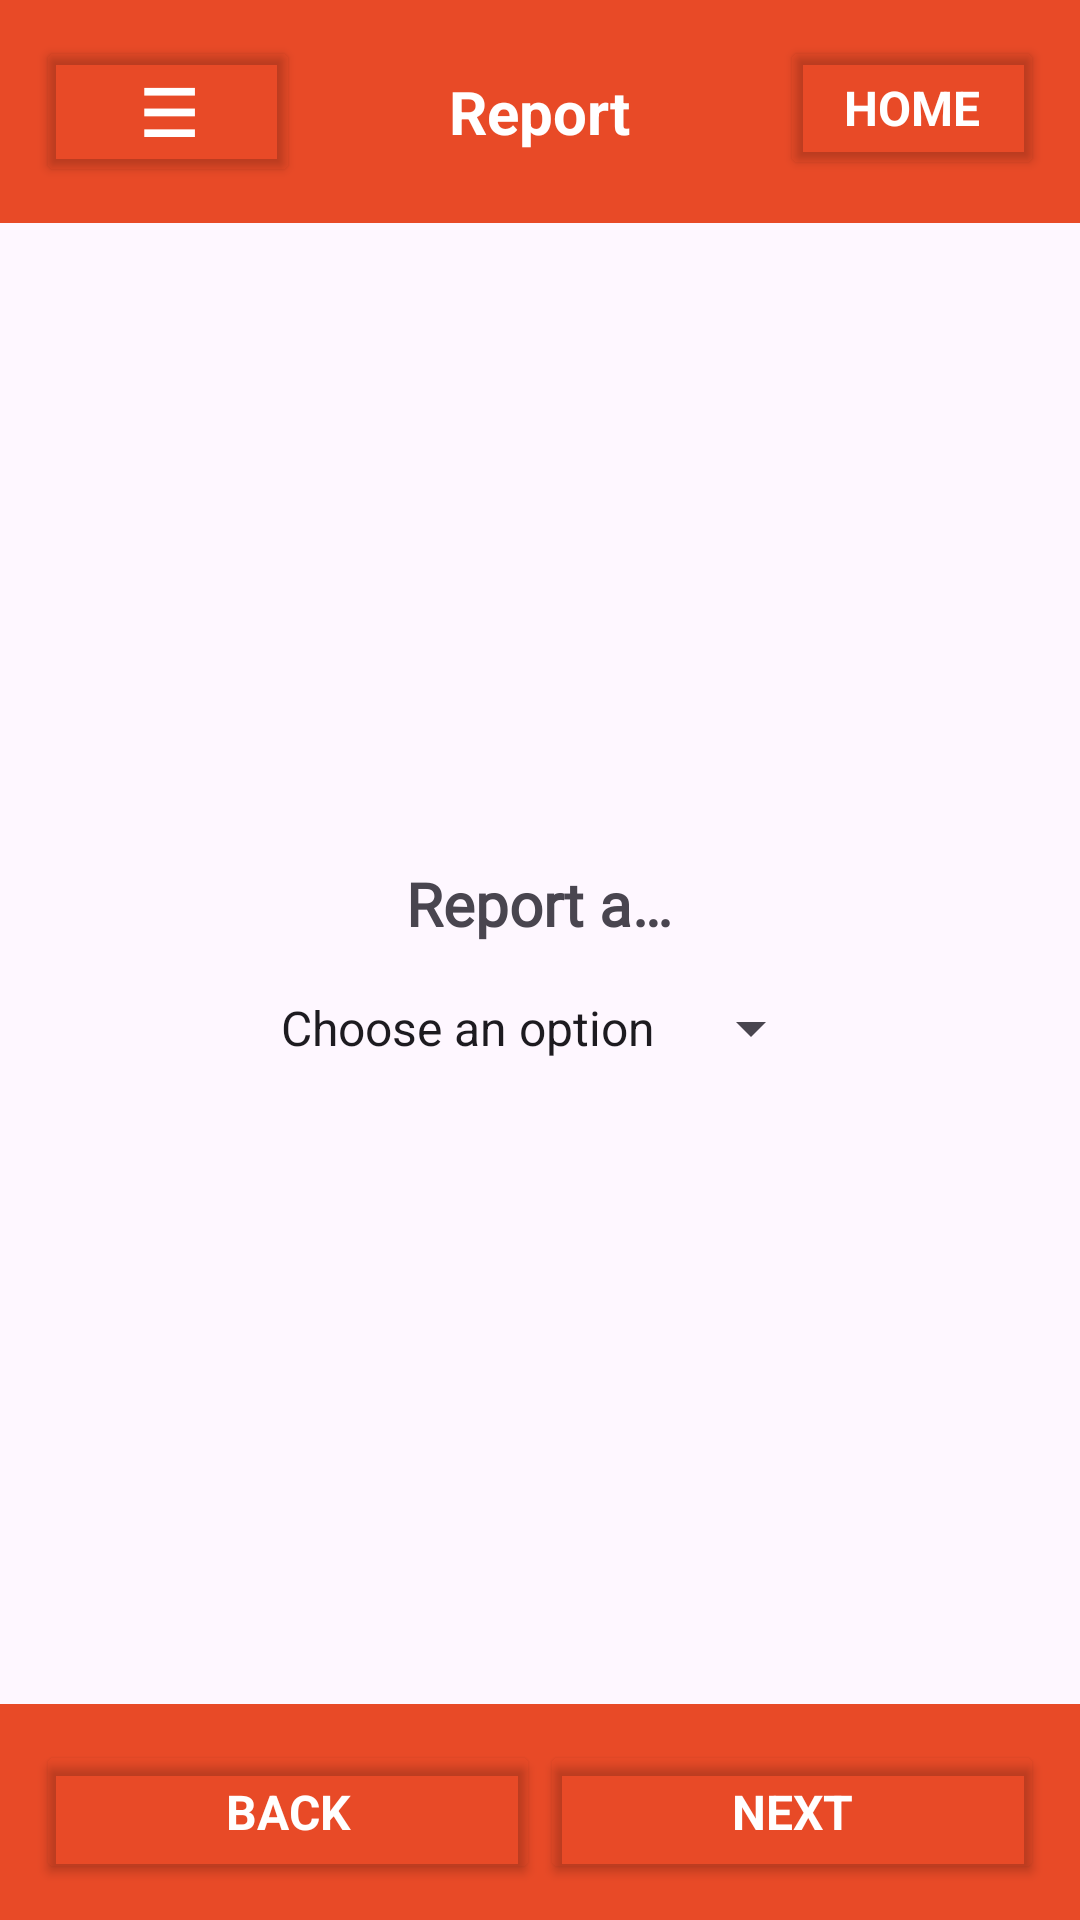

Layout XML and referenced resources for this Android screen:
<!-- AndroidManifest.xml: application theme Theme.FunctionalPrototype -->
<!-- res/layout/activity_report_feature.xml -->
<?xml version="1.0" encoding="utf-8"?>
<androidx.drawerlayout.widget.DrawerLayout
    xmlns:android="http://schemas.android.com/apk/res/android"
    xmlns:app="http://schemas.android.com/apk/res-auto"
    xmlns:tools="http://schemas.android.com/tools"
    android:id="@+id/drawerLayout"
    android:layout_width="match_parent"
    android:layout_height="match_parent"
    tools:context=".ReportFeature">

    <androidx.constraintlayout.widget.ConstraintLayout
        android:layout_width="match_parent"
        android:layout_height="match_parent">

        
        
        <LinearLayout
            android:layout_width="match_parent"
            android:layout_height="match_parent"
            android:orientation="vertical"
            android:gravity="center">

            
            <RelativeLayout
                android:id="@+id/top_bar"
                android:layout_width="match_parent"
                android:layout_height="wrap_content"
                android:orientation="horizontal"
                android:padding="12dp"
                android:gravity="center_vertical"
                android:background="#E84A27">

                <Button
                    android:id="@+id/menu_button"
                    android:layout_width="wrap_content"
                    android:layout_height="wrap_content"
                    android:text="☰"
                    android:textColor="#FFFFFF"
                    android:backgroundTint="@android:color/transparent"
                    android:textStyle="bold"
                    android:layout_alignParentLeft="true"
                    android:textSize="22sp"
                    />

                <TextView
                    android:layout_width="wrap_content"
                    android:layout_height="wrap_content"
                    android:text="@string/report_button"
                    android:textColor="@android:color/white"
                    android:textStyle="bold"
                    android:textSize="20sp"
                    android:layout_centerInParent="true"
                    android:layout_marginStart="16dp"
                    android:fontFamily="sans-serif"/>

                <Button
                    android:id="@+id/home_button"
                    android:layout_width="wrap_content"
                    android:layout_height="wrap_content"
                    android:layout_alignParentRight="true"
                    android:backgroundTint="@android:color/transparent"
                    android:text="@string/home_button"
                    android:textColor="@android:color/white"
                    android:textStyle="bold"
                    android:textSize="16sp"
                    android:fontFamily="sans-serif"/>
            </RelativeLayout>

            
            <LinearLayout
                android:layout_width="match_parent"
                android:layout_height="0dp"
                android:layout_weight="1"
                android:orientation="vertical"
                android:padding="16dp"
                android:gravity="center">

                <TextView
                    android:layout_width="wrap_content"
                    android:layout_height="wrap_content"
                    android:text="@string/reporting_prompt"
                    android:textStyle="bold"
                    android:gravity="center"
                    android:textSize="20sp"
                    android:fontFamily="@font/roboto"/>

                
                <LinearLayout
                    android:layout_width="match_parent"
                    android:layout_height="wrap_content"
                    android:orientation="vertical"
                    android:gravity="center_horizontal">
                    
                    <Spinner
                        android:id="@+id/reporting_type_dropdown"
                        android:prompt="@string/reporting_prompt"
                        android:layout_width="wrap_content"
                        android:layout_height="wrap_content"
                        android:spinnerMode="dropdown"
                        android:gravity="center"
                        android:textAlignment="center"
                        android:entries="@array/reporting_options"
                        android:layout_marginTop="16dp"
                        android:textSize="16sp"
                        android:fontFamily="@font/roboto">
                    </Spinner>
                </LinearLayout>
            </LinearLayout>

            
            
            
            <GridLayout
                android:id="@+id/bottom_bar"
                android:layout_width="match_parent"
                android:layout_height="wrap_content"
                android:orientation="horizontal"
                android:gravity="center_vertical"
                android:padding="12dp"
                android:columnCount="2"
                android:background="#E84A27">

                <Button
                    android:id="@+id/back_button_report_feature"
                    android:layout_width="wrap_content"
                    android:layout_height="wrap_content"
                    android:text="@string/back_button"
                    android:textColor="@android:color/white"
                    android:backgroundTint="@android:color/transparent"
                    android:textStyle="bold"
                    android:layout_columnWeight="1"
                    android:textSize="16sp"
                    android:fontFamily="sans-serif"/>

                <Button
                    android:id="@+id/next_button_report_feature"
                    android:layout_width="wrap_content"
                    android:layout_height="wrap_content"
                    android:text="@string/next_button"
                    android:textColor="@android:color/white"
                    android:backgroundTint="@android:color/transparent"
                    android:textStyle="bold"
                    android:layout_columnWeight="1"
                    android:textSize="16sp"
                    android:fontFamily="sans-serif"/>
            </GridLayout>
        </LinearLayout>
    </androidx.constraintlayout.widget.ConstraintLayout>
    
    <LinearLayout
        android:id="@+id/drawerMenu"
        android:layout_width="260dp"
        android:layout_height="match_parent"
        android:layout_gravity="start"
        android:orientation="vertical"
        android:background="@android:color/white"
        android:fitsSystemWindows="true">

        <RelativeLayout
            android:id="@+id/drawer_top_bar"
            android:layout_width="match_parent"
            android:layout_height="56dp"
            android:paddingStart="16dp"
            android:paddingEnd="16dp"
            android:gravity="center_vertical"
            android:background="@color/illini_orange"
            android:elevation="4dp">

            <TextView
                android:layout_width="match_parent"
                android:layout_height="wrap_content"
                android:text="Menu"
                android:textColor="@android:color/white"
                android:textStyle="bold"
                android:textSize="20sp"
                android:gravity="center"/>
        </RelativeLayout>

        <LinearLayout
            android:layout_width="match_parent"
            android:layout_height="0dp"
            android:layout_weight="1"
            android:orientation="vertical"
            android:paddingStart="16dp"
            android:paddingEnd="16dp">

            <View
                android:layout_width="match_parent"
                android:layout_height="0dp"
                android:layout_weight="1" />

            <Button
                android:id="@+id/buildings_list_button"
                android:layout_width="match_parent"
                android:layout_height="70dp"
                android:text="Buildings List"
                android:textSize="18sp"
                android:textStyle="bold"
                android:layout_marginBottom="24dp"
                android:backgroundTint="@color/illini_blue"
                android:textColor="@android:color/white"
                android:fontFamily="sans-serif"/>

            <Button
                android:id="@+id/report_issue_button"
                android:layout_width="match_parent"
                android:layout_height="70dp"
                android:text="Report an Issue"
                android:textSize="18sp"
                android:textStyle="bold"
                android:backgroundTint="@color/illini_blue"
                android:textColor="@android:color/white"
                android:fontFamily="sans-serif"/>

            <View
                android:layout_width="match_parent"
                android:layout_height="0dp"
                android:layout_weight="1" />

        </LinearLayout>
    </LinearLayout>
</androidx.drawerlayout.widget.DrawerLayout>
<!-- resources referenced by this layout -->
<resources>
  <string-array name="reporting_options">
          <item>Choose an option</item>
          <item>Study Space</item>
          <item>Bathroom</item>
      </string-array>
  <color name="illini_blue">#202A44</color>
  <color name="illini_orange">#E84A27</color>
  <string name="back_button">Back</string>
  <string name="home_button">Home</string>
  <string name="next_button">Next</string>
  <string name="report_button">Report</string>
  <string name="reporting_prompt">Report a…</string>
  <style name="Theme.FunctionalPrototype" parent="Base.Theme.FunctionalPrototype" />
  <style name="Base.Theme.FunctionalPrototype" parent="Theme.Material3.DayNight.NoActionBar">
          
          
      </style>
</resources>
